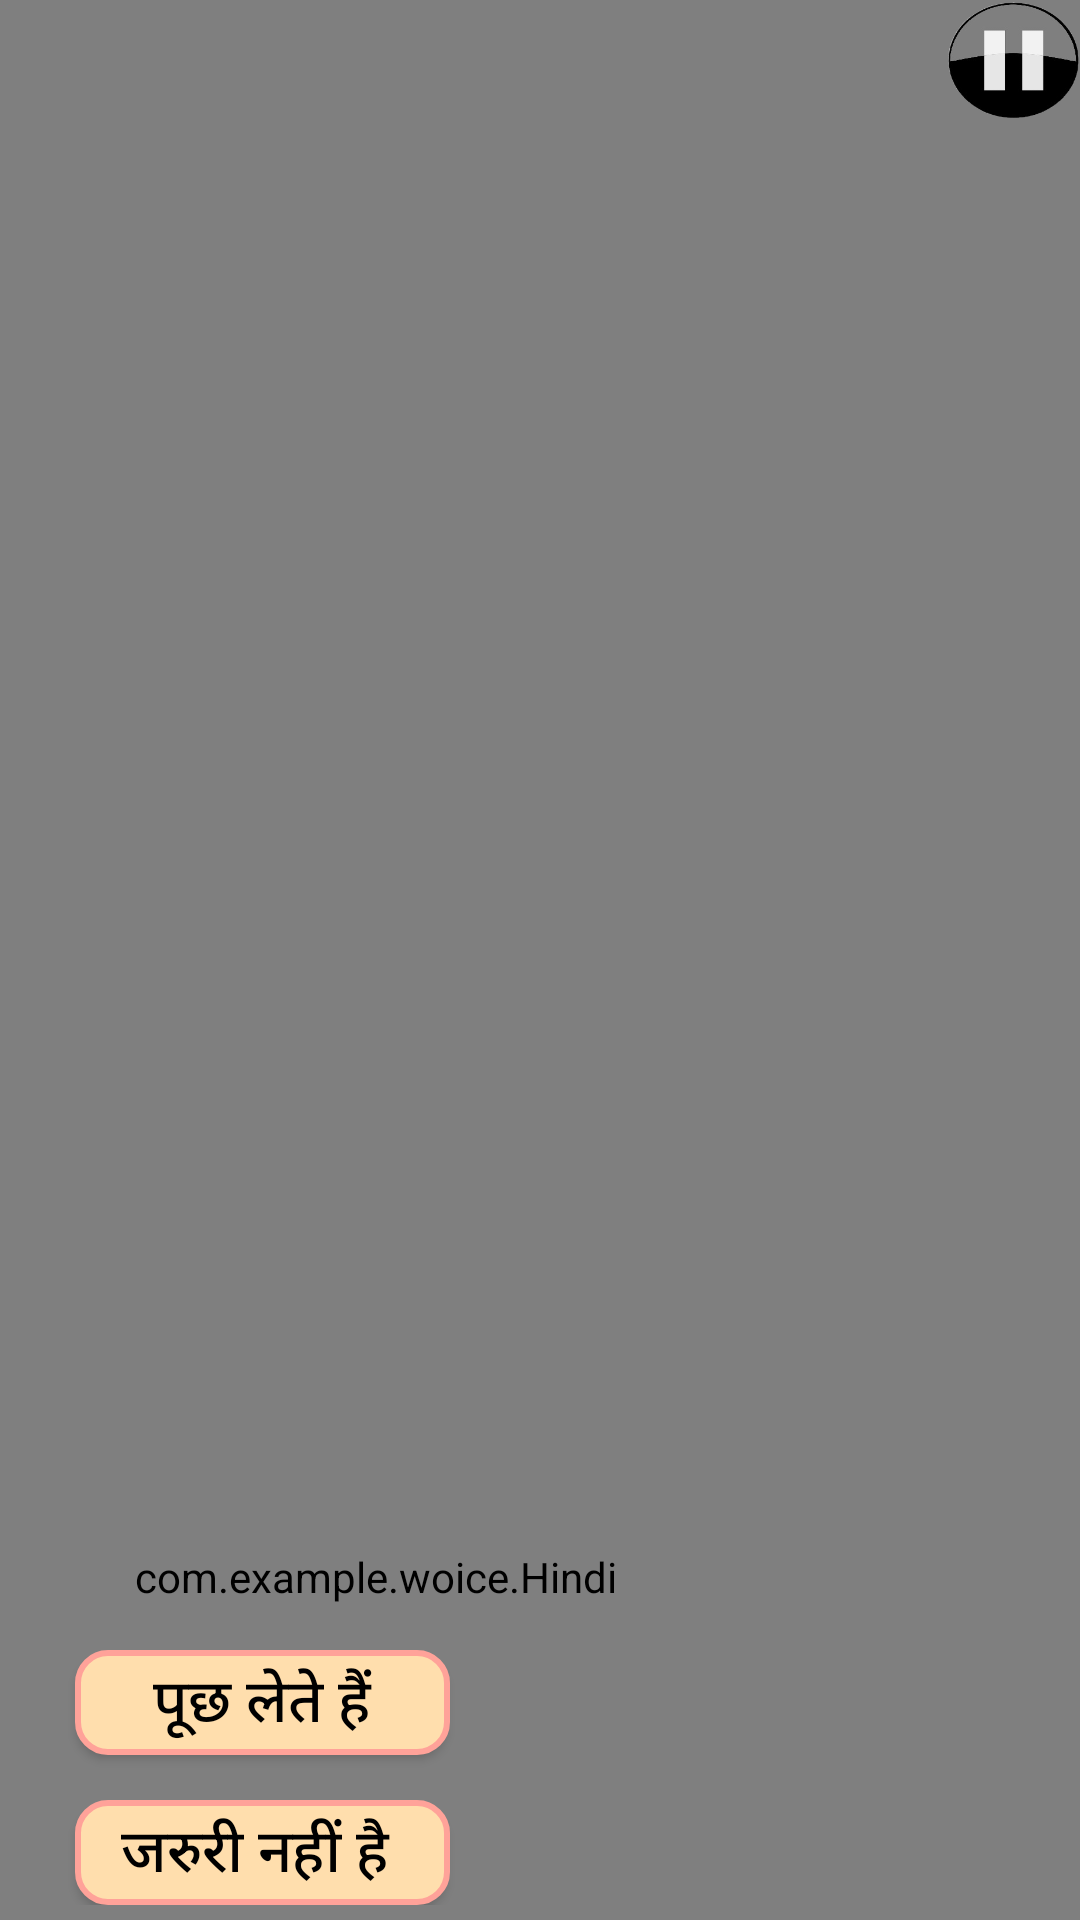

Layout XML and referenced resources for this Android screen:
<!-- AndroidManifest.xml: application theme AppTheme -->
<!-- res/layout/activity_scene3.xml -->
<?xml version="1.0" encoding="utf-8"?>

<RelativeLayout xmlns:android="http://schemas.android.com/apk/res/android"
    xmlns:app="http://schemas.android.com/apk/res-auto"
    xmlns:tools="http://schemas.android.com/tools"
    android:layout_width="match_parent"
    android:layout_height="match_parent"
    tools:context=".Scene3">
    <VideoView
        android:id="@+id/videoView"
        android:layout_width="match_parent"
        android:layout_height="match_parent"
        android:layout_alignParentBottom="true"
        android:layout_alignParentLeft="true"
        android:visibility="visible"
        android:layout_alignParentRight="true"
        android:layout_alignParentTop="true"
        android:layout_alignParentStart="true"
        android:layout_alignParentEnd="true"/>

    <Button
        android:id="@+id/im1"
        android:layout_width="44dp"
        android:layout_height="41dp"
        android:layout_alignParentTop="true"
        android:layout_alignParentEnd="true"
        android:background="@drawable/pauseicon" />

    <LinearLayout
        android:id="@+id/pop"
        android:layout_width="wrap_content"
        android:layout_height="wrap_content"
        android:layout_alignParentStart="true"
        android:layout_alignParentBottom="true"
        android:layout_marginStart="0dp"
        android:layout_marginBottom="5dp"


        android:orientation="vertical">

        <com.example.woice.Hindi
            android:id="@+id/ques3"
            android:layout_width="match_parent"
            android:layout_height="wrap_content"
            android:layout_gravity="center_horizontal"
            android:layout_marginLeft="30dp"
            android:layout_marginTop="40dp"
            android:layout_marginRight="20dp"
            android:text="@string/ques3"
            android:background="@drawable/edit"
            android:textColor="#000000"
            android:textSize="25sp"
            android:paddingLeft="10dp"
            android:paddingRight="10dp"
            android:textAlignment="center"
            android:textStyle="bold" />

        <LinearLayout
            android:layout_width="match_parent"
            android:layout_height="match_parent"

            android:layout_marginEnd="0dp"
            android:layout_marginStart="10dp"

            android:orientation="vertical">

            <Button
                android:id="@+id/q3op1"
                android:layout_width="125dp"
                android:layout_height="35dp"

                android:layout_marginLeft="15dp"
                android:layout_marginTop="15dp"
                android:layout_marginRight="15dp"
                android:background="@drawable/edit"
                android:text="@string/puchna"
                android:textAlignment="center"
                android:onClick="onq3y"


                android:textColor="#000000"
                android:textSize="20sp" />

            <Button
                android:id="@+id/q3op2"
                android:layout_width="125dp"
                android:layout_height="35dp"
                android:layout_marginLeft="15dp"
                android:layout_marginTop="15dp"
                android:layout_marginRight="30dp"
                android:background="@drawable/edit"
                android:text="@string/noneed"
                android:textAlignment="center"
                android:textColor="#000000"
                android:onClick="onq3n"

                android:textSize="20sp" />
        </LinearLayout>

    </LinearLayout>

</RelativeLayout>
<!-- resources referenced by this layout -->
<resources>
  <!-- drawable edit (drawable) -->
  <?xml version="1.0" encoding="utf-8"?>
  
  <shape xmlns:android="http://schemas.android.com/apk/res/android"
      android:shape="rectangle" android:padding="10dp">
      <solid android:color="#FFDEAD"/>
      <stroke android:width="2dp" android:color="#ffa299" />
      <corners
          android:bottomRightRadius="10dp"
          android:bottomLeftRadius="10dp"
          android:topLeftRadius="10dp"
          android:topRightRadius="10dp"/>
  
  </shape>
  <!-- drawable pauseicon: png bitmap (drawable, 15914 bytes) -->
  <string name="noneed">"जरुरी नहीं है "</string>
  <string name="puchna">पूछ लेते हैं </string>
  <string name="ques3">क्या तुम्हे पूछना चाहिए कौन है ??</string>
  <style name="AppTheme" parent="Theme.AppCompat.Light.NoActionBar">
          
          <item name="colorPrimary">@color/colorPrimary</item>
          <item name="colorPrimaryDark">@color/colorPrimaryDark</item>
          <item name="colorAccent">@color/colorAccent</item>
          <item name="drawerArrowStyle">@style/DrawerArrowStyle</item>
      </style>
  <color name="colorPrimary">#FFFFFF</color>
  <color name="colorPrimaryDark">#3700B3</color>
  <color name="colorAccent">#000000</color>
  <style name="DrawerArrowStyle" parent="@style/Widget.AppCompat.DrawerArrowToggle">
          <item name="spinBars">true</item>
          <item name="color">@android:color/black</item>
      </style>
</resources>
